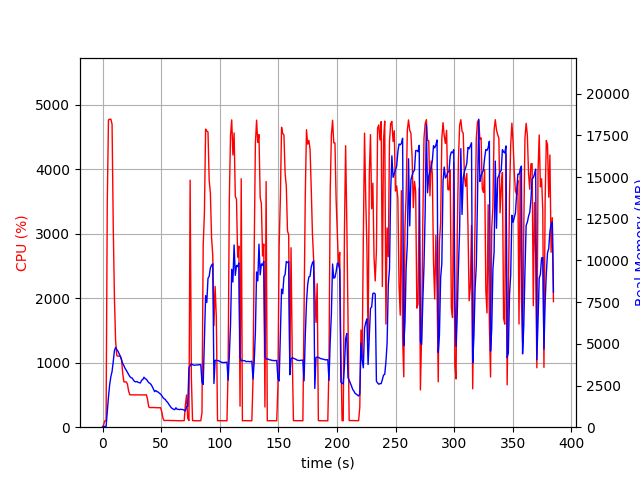

The table this chart was drawn from, first rows:
elapsed_time, nproc, cpu, mem_real, mem_virtual
4.124641418457031e-05, 1, 0.0, 10.73, 3192
1.006, 1, 44.7, 46.93, 619.5
2.014, 1, 100.3, 46.93, 619.5
3.021, 1, 100.2, 46.93, 619.5
4.029, 1, 3466, 963.4, 4967
5.049, 1, 4762, 1808, 5827
6.068, 1, 4771, 2546, 6598
7.092, 1, 4772, 3028, 7229
8.116, 1, 4696, 3340, 7552
9.128, 1, 3121, 3930, 8289
10.14, 1, 2002, 4593, 9291
11.15, 1, 1339, 4788, 9667
12.15, 1, 1109, 4659, 9767
13.16, 1, 1101, 4555, 9939
14.17, 1, 1100, 4397, 9939
15.18, 1, 1101, 4246, 9939
16.19, 1, 1055, 4024, 9939
17.19, 1, 834.6, 3822, 9939
18.2, 1, 702.8, 3693, 9939
19.21, 1, 701.6, 3530, 9939
20.22, 1, 702.8, 3419, 9939
21.22, 1, 668.7, 3290, 10035
22.23, 1, 560.8, 3157, 10243
23.24, 1, 503.1, 3040, 10243
24.25, 1, 501.1, 2972, 10243
25.26, 1, 501.5, 2946, 10243
26.27, 1, 502.2, 2838, 10243
27.28, 1, 500.3, 2747, 10243
28.29, 1, 500.9, 2721, 10243
29.3, 1, 500.2, 2740, 10243
30.31, 1, 500.9, 2695, 10243
31.32, 1, 500.0, 2670, 10243
32.33, 1, 499.9, 2654, 10243
33.34, 1, 499.9, 2820, 10243
34.35, 1, 499.7, 2855, 10243
35.36, 1, 500.8, 2998, 10243
36.37, 1, 500.2, 2913, 10243
37.38, 1, 502.8, 2873, 10243
38.39, 1, 433.7, 2767, 10243
39.4, 1, 314.0, 2672, 10243
40.41, 1, 303.1, 2629, 10243
41.42, 1, 304.9, 2559, 10243
42.43, 1, 305.2, 2432, 10243
43.44, 1, 304.1, 2285, 10243
44.45, 1, 303.3, 2133, 10243
45.46, 1, 302.9, 2199, 10243
46.47, 1, 300.9, 2132, 10243
47.48, 1, 301.2, 2109, 10243
48.49, 1, 302.2, 2039, 10243
49.5, 1, 302.1, 1986, 10243
50.51, 1, 241.7, 1897, 10243
51.52, 1, 141.6, 1782, 10243
52.53, 1, 103.0, 1707, 10243
53.54, 1, 104.0, 1664, 10243
54.55, 1, 105.1, 1559, 10243
55.56, 1, 103.9, 1489, 10243
56.57, 1, 104.1, 1373, 10243
57.57, 1, 104.1, 1271, 10243
58.58, 1, 103.2, 1171, 10243
59.59, 1, 103.0, 1116, 10243
... 321 more rows
